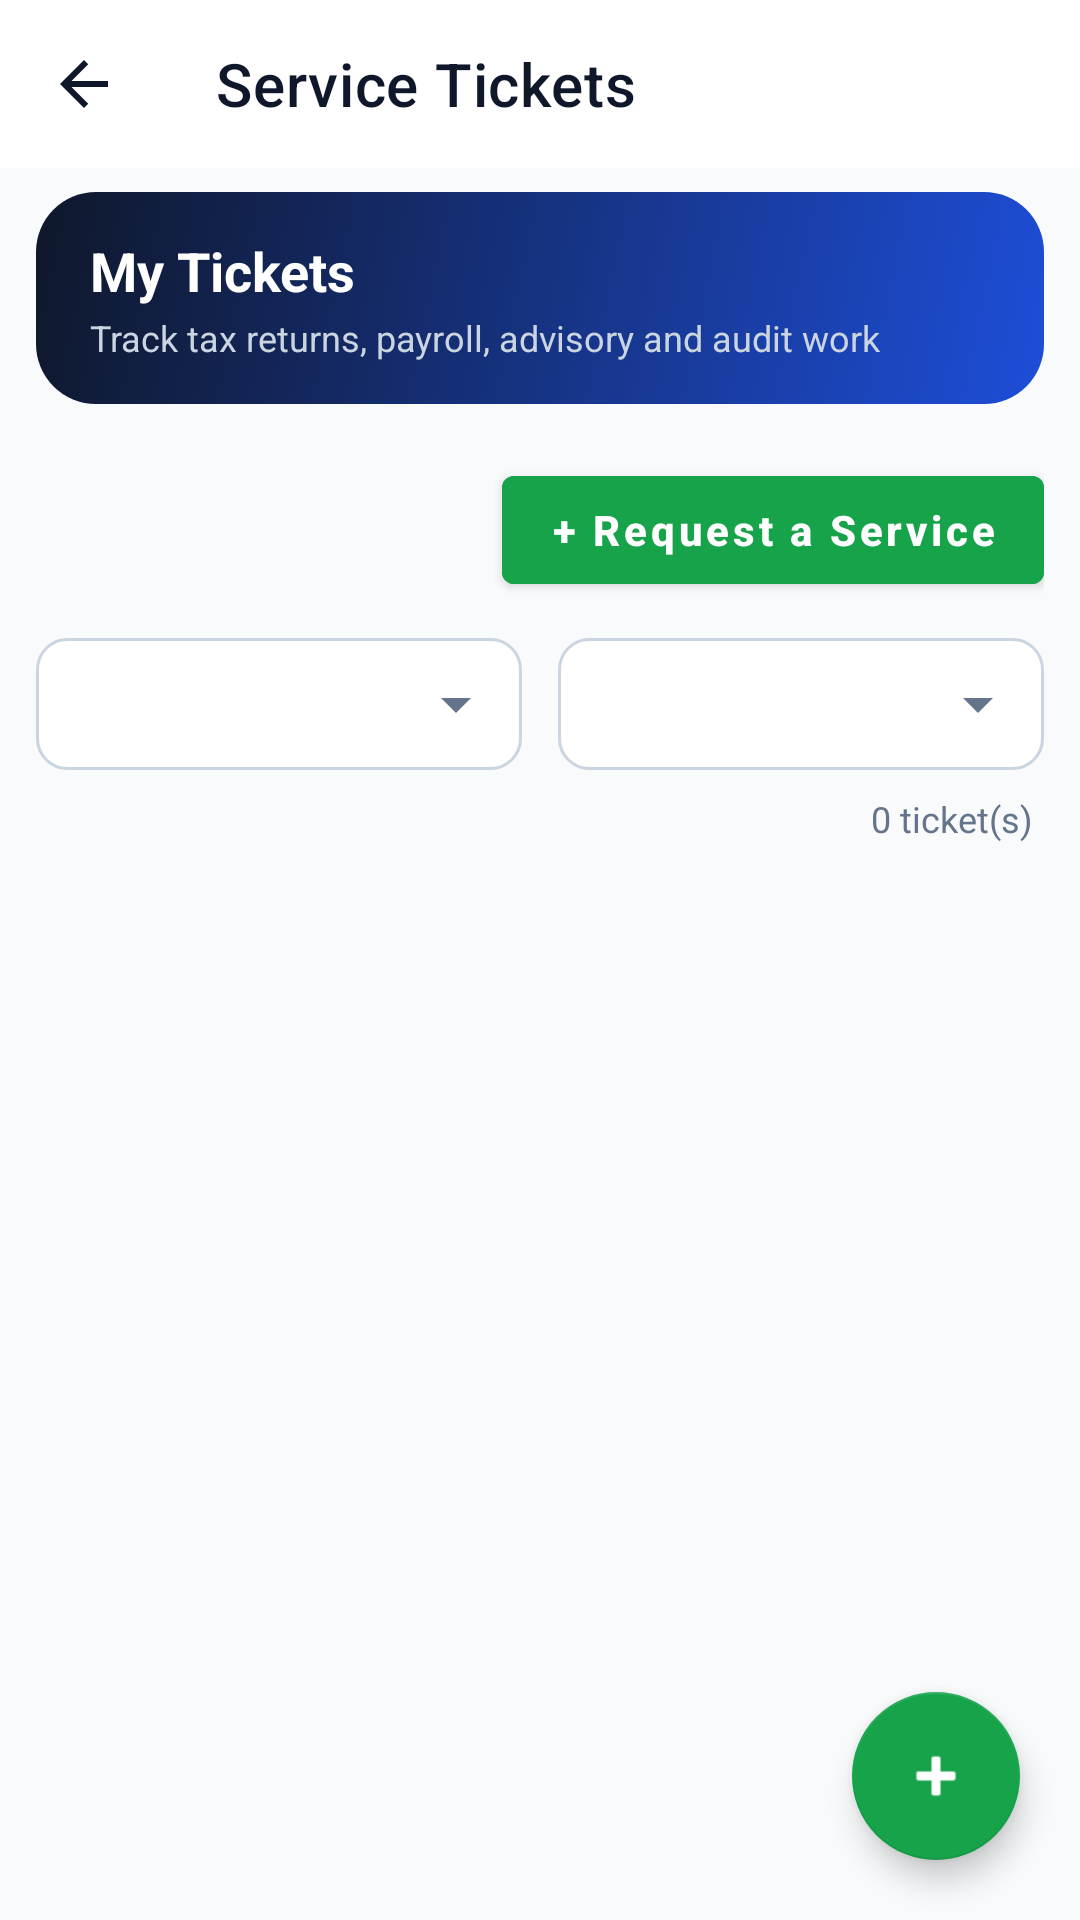

Layout XML and referenced resources for this Android screen:
<!-- AndroidManifest.xml: application theme Theme.ApexLedger -->
<!-- res/layout/activity_tickets.xml -->
<?xml version="1.0" encoding="utf-8"?>
<androidx.coordinatorlayout.widget.CoordinatorLayout xmlns:android="http://schemas.android.com/apk/res/android"
    xmlns:app="http://schemas.android.com/apk/res-auto"
    android:layout_width="match_parent"
    android:layout_height="match_parent">

    <LinearLayout
        android:layout_width="match_parent"
        android:layout_height="match_parent"
        android:orientation="vertical"
        android:background="@color/gray_50">

        <com.google.android.material.appbar.MaterialToolbar
            android:id="@+id/toolbar"
            android:layout_width="match_parent"
            android:layout_height="?attr/actionBarSize"
            android:background="@color/white"
            app:titleTextColor="@color/navy"
            app:navigationIcon="@drawable/ic_back_arrow"
            app:title="Service Tickets" />

    <LinearLayout
        android:layout_width="match_parent"
        android:layout_height="wrap_content"
        android:orientation="vertical"
        android:background="@drawable/bg_banner_gradient"
        android:paddingHorizontal="18dp"
        android:paddingVertical="14dp"
        android:layout_marginHorizontal="12dp"
        android:layout_marginTop="8dp"
        android:layout_marginBottom="6dp">

        <TextView
            android:layout_width="wrap_content"
            android:layout_height="wrap_content"
            android:text="My Tickets"
            android:textColor="@color/on_primary"
            android:textStyle="bold"
            android:textSize="18sp" />

        <TextView
            android:layout_width="wrap_content"
            android:layout_height="wrap_content"
            android:text="Track tax returns, payroll, advisory and audit work"
            android:textColor="#CBD5E1"
            android:textSize="12sp"
            android:layout_marginTop="2dp" />
    </LinearLayout>

        <LinearLayout
            android:layout_width="match_parent"
            android:layout_height="wrap_content"
            android:orientation="horizontal"
            android:gravity="end"
            android:padding="12dp">

            <com.google.android.material.button.MaterialButton
                android:id="@+id/btnRequestService"
                android:layout_width="wrap_content"
                android:layout_height="wrap_content"
                android:text="+ Request a Service"
                android:textAllCaps="false"
                android:textStyle="bold"
                android:backgroundTint="@color/success"
                android:textColor="@color/on_primary" />

        </LinearLayout>

        <LinearLayout
            android:layout_width="match_parent"
            android:layout_height="wrap_content"
            android:orientation="horizontal"
            android:paddingHorizontal="12dp">

            <Spinner
                android:id="@+id/spinnerFilterStatus"
                android:layout_width="0dp"
                android:layout_weight="1"
                android:layout_height="44dp"
                android:background="@drawable/bg_spinner"
                android:layout_marginEnd="6dp" />

            <Spinner
                android:id="@+id/spinnerFilterPriority"
                android:layout_width="0dp"
                android:layout_weight="1"
                android:layout_height="44dp"
                android:background="@drawable/bg_spinner"
                android:layout_marginStart="6dp" />
        </LinearLayout>

        <TextView
            android:id="@+id/tvTicketCount"
            android:layout_width="match_parent"
            android:layout_height="wrap_content"
            android:gravity="end"
            android:paddingHorizontal="16dp"
            android:paddingTop="8dp"
            android:text="0 ticket(s)"
            android:textColor="@color/gray_500"
            android:textSize="12sp" />

        <TextView
            android:id="@+id/tvEmptyState"
            android:layout_width="match_parent"
            android:layout_height="wrap_content"
            android:text="No tickets found. Tap + Request a Service to create one."
            android:textColor="@color/gray_500"
            android:textSize="14sp"
            android:gravity="center"
            android:padding="32dp"
            android:visibility="gone" />

        <androidx.recyclerview.widget.RecyclerView
            android:id="@+id/rvTickets"
            android:layout_width="match_parent"
            android:layout_height="match_parent"
            android:padding="16dp" />

    </LinearLayout>

    <com.google.android.material.floatingactionbutton.FloatingActionButton
        android:id="@+id/fabNewTicket"
        android:layout_width="wrap_content"
        android:layout_height="wrap_content"
        android:layout_gravity="bottom|end"
        android:layout_margin="20dp"
        android:src="@android:drawable/ic_input_add"
        app:backgroundTint="@color/success"
        app:tint="@color/white" />

</androidx.coordinatorlayout.widget.CoordinatorLayout>
<!-- resources referenced by this layout -->
<resources>
  <color name="gray_50">#F8FAFC</color>
  <color name="gray_500">#64748B</color>
  <color name="navy">#0F172A</color>
  <color name="on_primary">#FFFFFF</color>
  <color name="success">#16A34A</color>
  <color name="white">#FFFFFF</color>
  <!-- drawable bg_banner_gradient (drawable) -->
  <?xml version="1.0" encoding="utf-8"?>
  <shape xmlns:android="http://schemas.android.com/apk/res/android" android:shape="rectangle">
      <gradient android:angle="315" android:startColor="#0F172A" android:endColor="#1D4ED8" />
      <corners android:radius="20dp" />
  </shape>
  <!-- drawable bg_spinner (drawable) -->
  <?xml version="1.0" encoding="utf-8"?>
  <layer-list xmlns:android="http://schemas.android.com/apk/res/android">
      <item android:drawable="@drawable/bg_input_field" />
      <item
          android:drawable="@drawable/ic_dropdown_arrow"
          android:gravity="center_vertical|end"
          android:width="24dp"
          android:height="24dp"
          android:end="10dp" />
  </layer-list>
  <!-- drawable ic_back_arrow (drawable) -->
  <vector xmlns:android="http://schemas.android.com/apk/res/android"
      android:width="24dp"
      android:height="24dp"
      android:viewportWidth="24"
      android:viewportHeight="24"
      android:tint="@color/navy">
      <path
          android:fillColor="@android:color/white"
          android:pathData="M20,11H7.83l5.59,-5.59L12,4l-8,8 8,8 1.41,-1.41L7.83,13H20v-2z"/>
  </vector>
  <style name="Theme.ApexLedger" parent="Theme.MaterialComponents.DayNight.NoActionBar">
          <item name="colorPrimary">@color/primary</item>
          <item name="colorOnPrimary">@color/on_primary</item>
          <item name="colorPrimaryDark">@color/primary_dark</item>
          <item name="colorAccent">@color/success</item>
          <item name="android:windowBackground">@color/background</item>
          <item name="android:statusBarColor">@color/status_bar</item>
          <item name="android:navigationBarColor">@color/white</item>
      </style>
  <!-- drawable bg_input_field (drawable) -->
  <?xml version="1.0" encoding="utf-8"?>
  <shape xmlns:android="http://schemas.android.com/apk/res/android"
      android:shape="rectangle">
      <corners android:radius="10dp" />
      <solid android:color="@color/white" />
      <stroke android:width="1dp" android:color="@color/gray_300" />
  </shape>
  <!-- drawable ic_dropdown_arrow (drawable) -->
  <?xml version="1.0" encoding="utf-8"?>
  <vector xmlns:android="http://schemas.android.com/apk/res/android"
      android:width="24dp" android:height="24dp"
      android:viewportWidth="24" android:viewportHeight="24"
      android:tint="@color/gray_500">
      <path android:fillColor="#FF000000" android:pathData="M7,10l5,5 5,-5z" />
  </vector>
  <color name="primary">#2563EB</color>
  <color name="primary_dark">#1D4ED8</color>
  <color name="background">@color/gray_50</color>
  <color name="status_bar">#0F172A</color>
  <color name="gray_300">#CBD5E1</color>
</resources>
